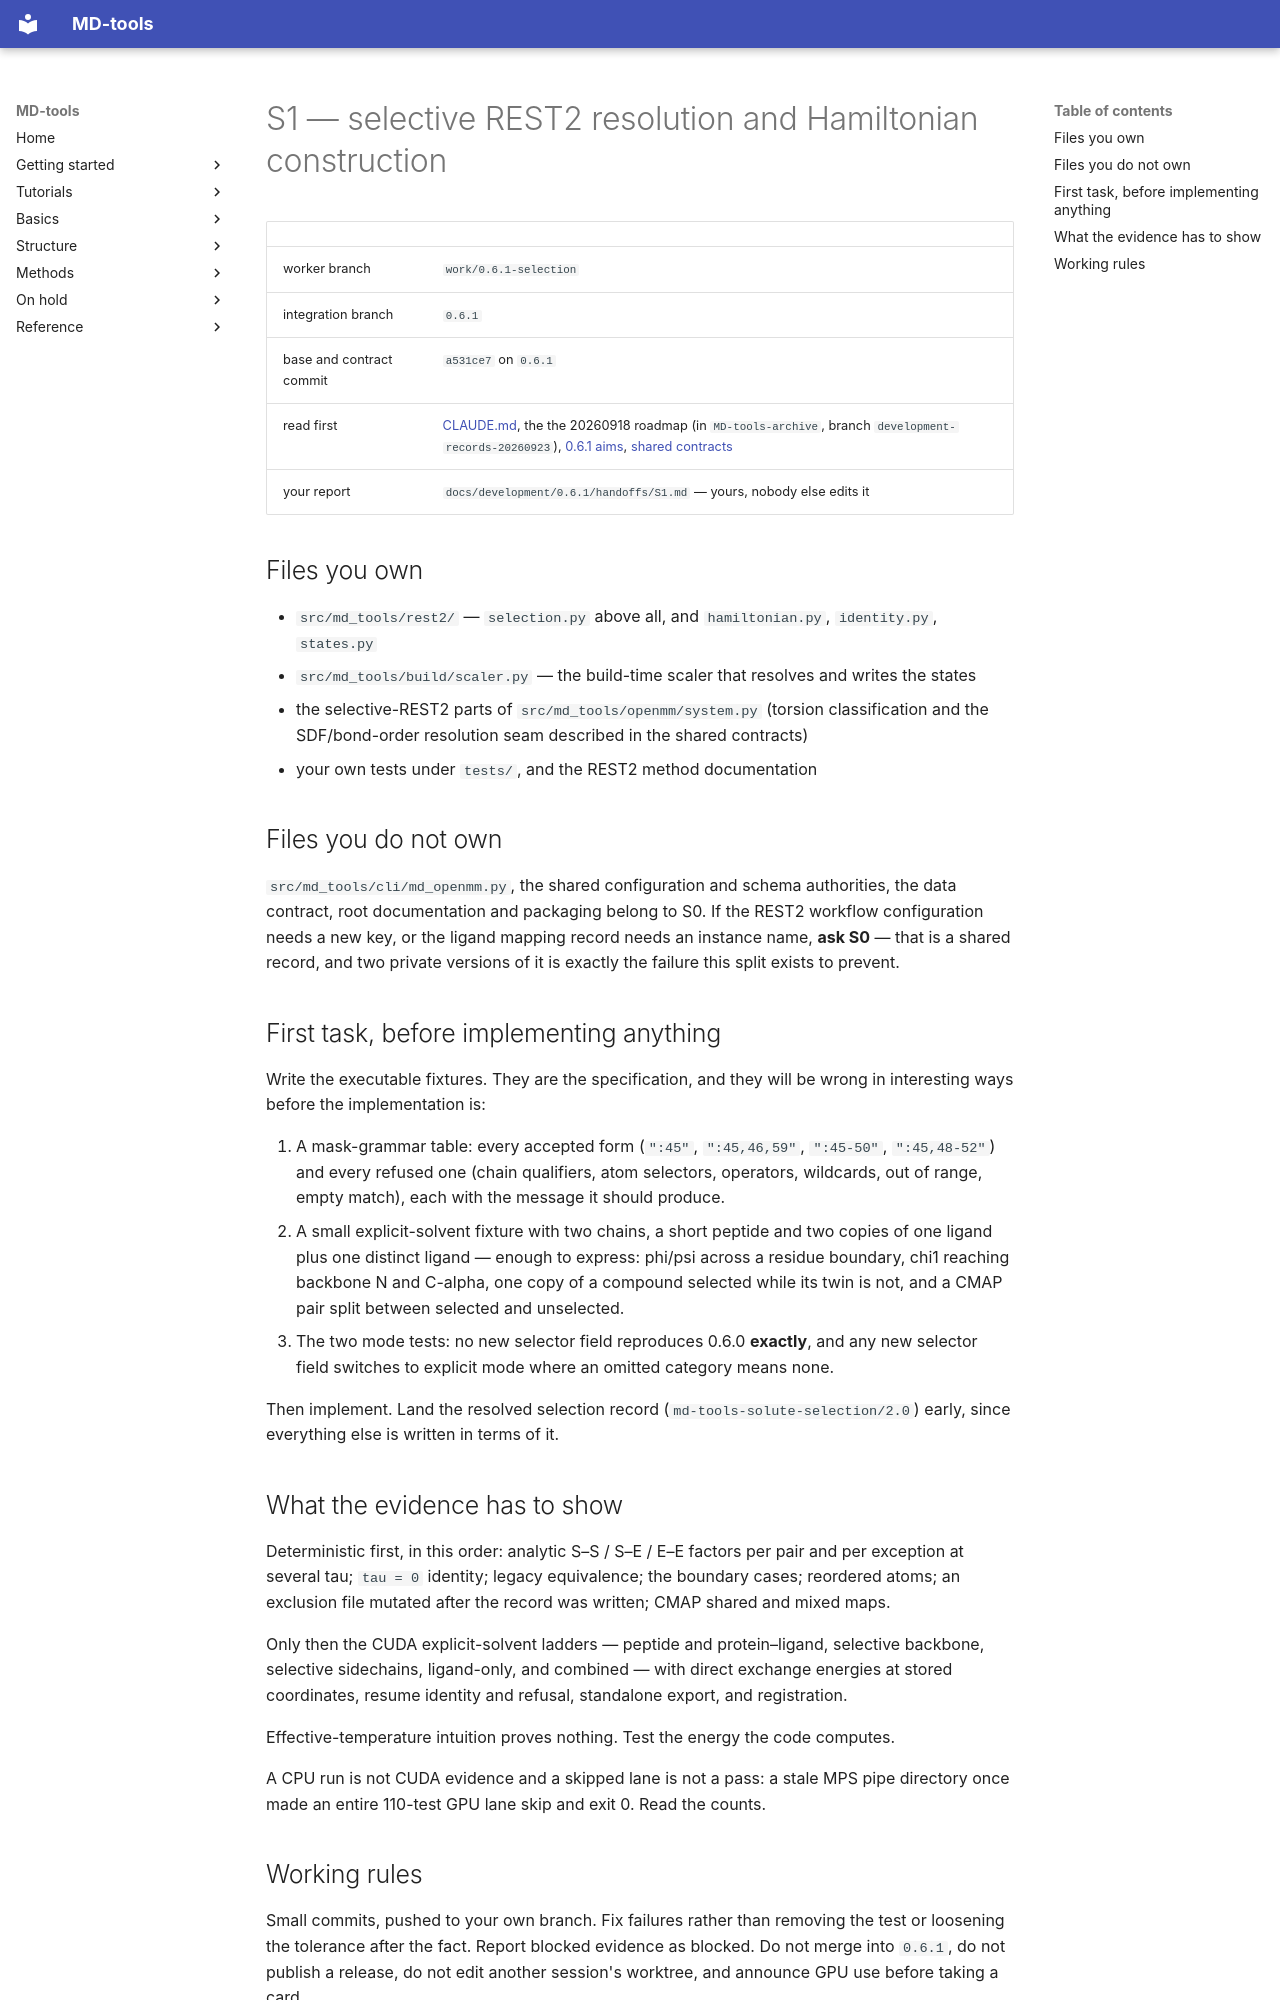

repository: csy0000/MD-tools · page: claudecode-instructions/0.6.1/S1/index.html · generator: mkdocs

# S1 — selective REST2 resolution and Hamiltonian construction

| | |
|---|---|
| worker branch | `work/0.6.1-selection` |
| integration branch | `0.6.1` |
| base and contract commit | `a531ce7` on `0.6.1` |
| read first | [CLAUDE.md](../../../CLAUDE.md), the the 20260918 roadmap (in `MD-tools-archive`, branch `development-records-20260923`), [0.6.1 aims](../../development/0.6.1/AIMS.md), [shared contracts](../../development/shared-contracts.md) |
| your report | `docs/development/0.6.1/handoffs/S1.md` — yours, nobody else edits it |

## Files you own

- `src/md_tools/rest2/` — `selection.py` above all, and `hamiltonian.py`, `identity.py`, `states.py`
- `src/md_tools/build/scaler.py` — the build-time scaler that resolves and writes the states
- the selective-REST2 parts of `src/md_tools/openmm/system.py` (torsion classification and the
  SDF/bond-order resolution seam described in the shared contracts)
- your own tests under `tests/`, and the REST2 method documentation

## Files you do not own

`src/md_tools/cli/md_openmm.py`, the shared configuration and schema authorities, the data
contract, root documentation and packaging belong to S0. If the REST2 workflow configuration needs
a new key, or the ligand mapping record needs an instance name, **ask S0** — that is a shared
record, and two private versions of it is exactly the failure this split exists to prevent.

## First task, before implementing anything

Write the executable fixtures. They are the specification, and they will be wrong in interesting
ways before the implementation is:

1. A mask-grammar table: every accepted form (`":45"`, `":45,46,59"`, `":45-50"`, `":45,48-52"`)
   and every refused one (chain qualifiers, atom selectors, operators, wildcards, out of range,
   empty match), each with the message it should produce.
2. A small explicit-solvent fixture with two chains, a short peptide and two copies of one ligand
   plus one distinct ligand — enough to express: phi/psi across a residue boundary, chi1 reaching
   backbone N and C-alpha, one copy of a compound selected while its twin is not, and a CMAP pair
   split between selected and unselected.
3. The two mode tests: no new selector field reproduces 0.6.0 **exactly**, and any new selector
   field switches to explicit mode where an omitted category means none.

Then implement. Land the resolved selection record (`md-tools-solute-selection/2.0`) early, since
everything else is written in terms of it.

## What the evidence has to show

Deterministic first, in this order: analytic S–S / S–E / E–E factors per pair and per exception at
several tau; `tau = 0` identity; legacy equivalence; the boundary cases; reordered atoms; an
exclusion file mutated after the record was written; CMAP shared and mixed maps.

Only then the CUDA explicit-solvent ladders — peptide and protein–ligand, selective backbone,
selective sidechains, ligand-only, and combined — with direct exchange energies at stored
coordinates, resume identity and refusal, standalone export, and registration.

Effective-temperature intuition proves nothing. Test the energy the code computes.

A CPU run is not CUDA evidence and a skipped lane is not a pass: a stale MPS pipe directory once
made an entire 110-test GPU lane skip and exit 0. Read the counts.
